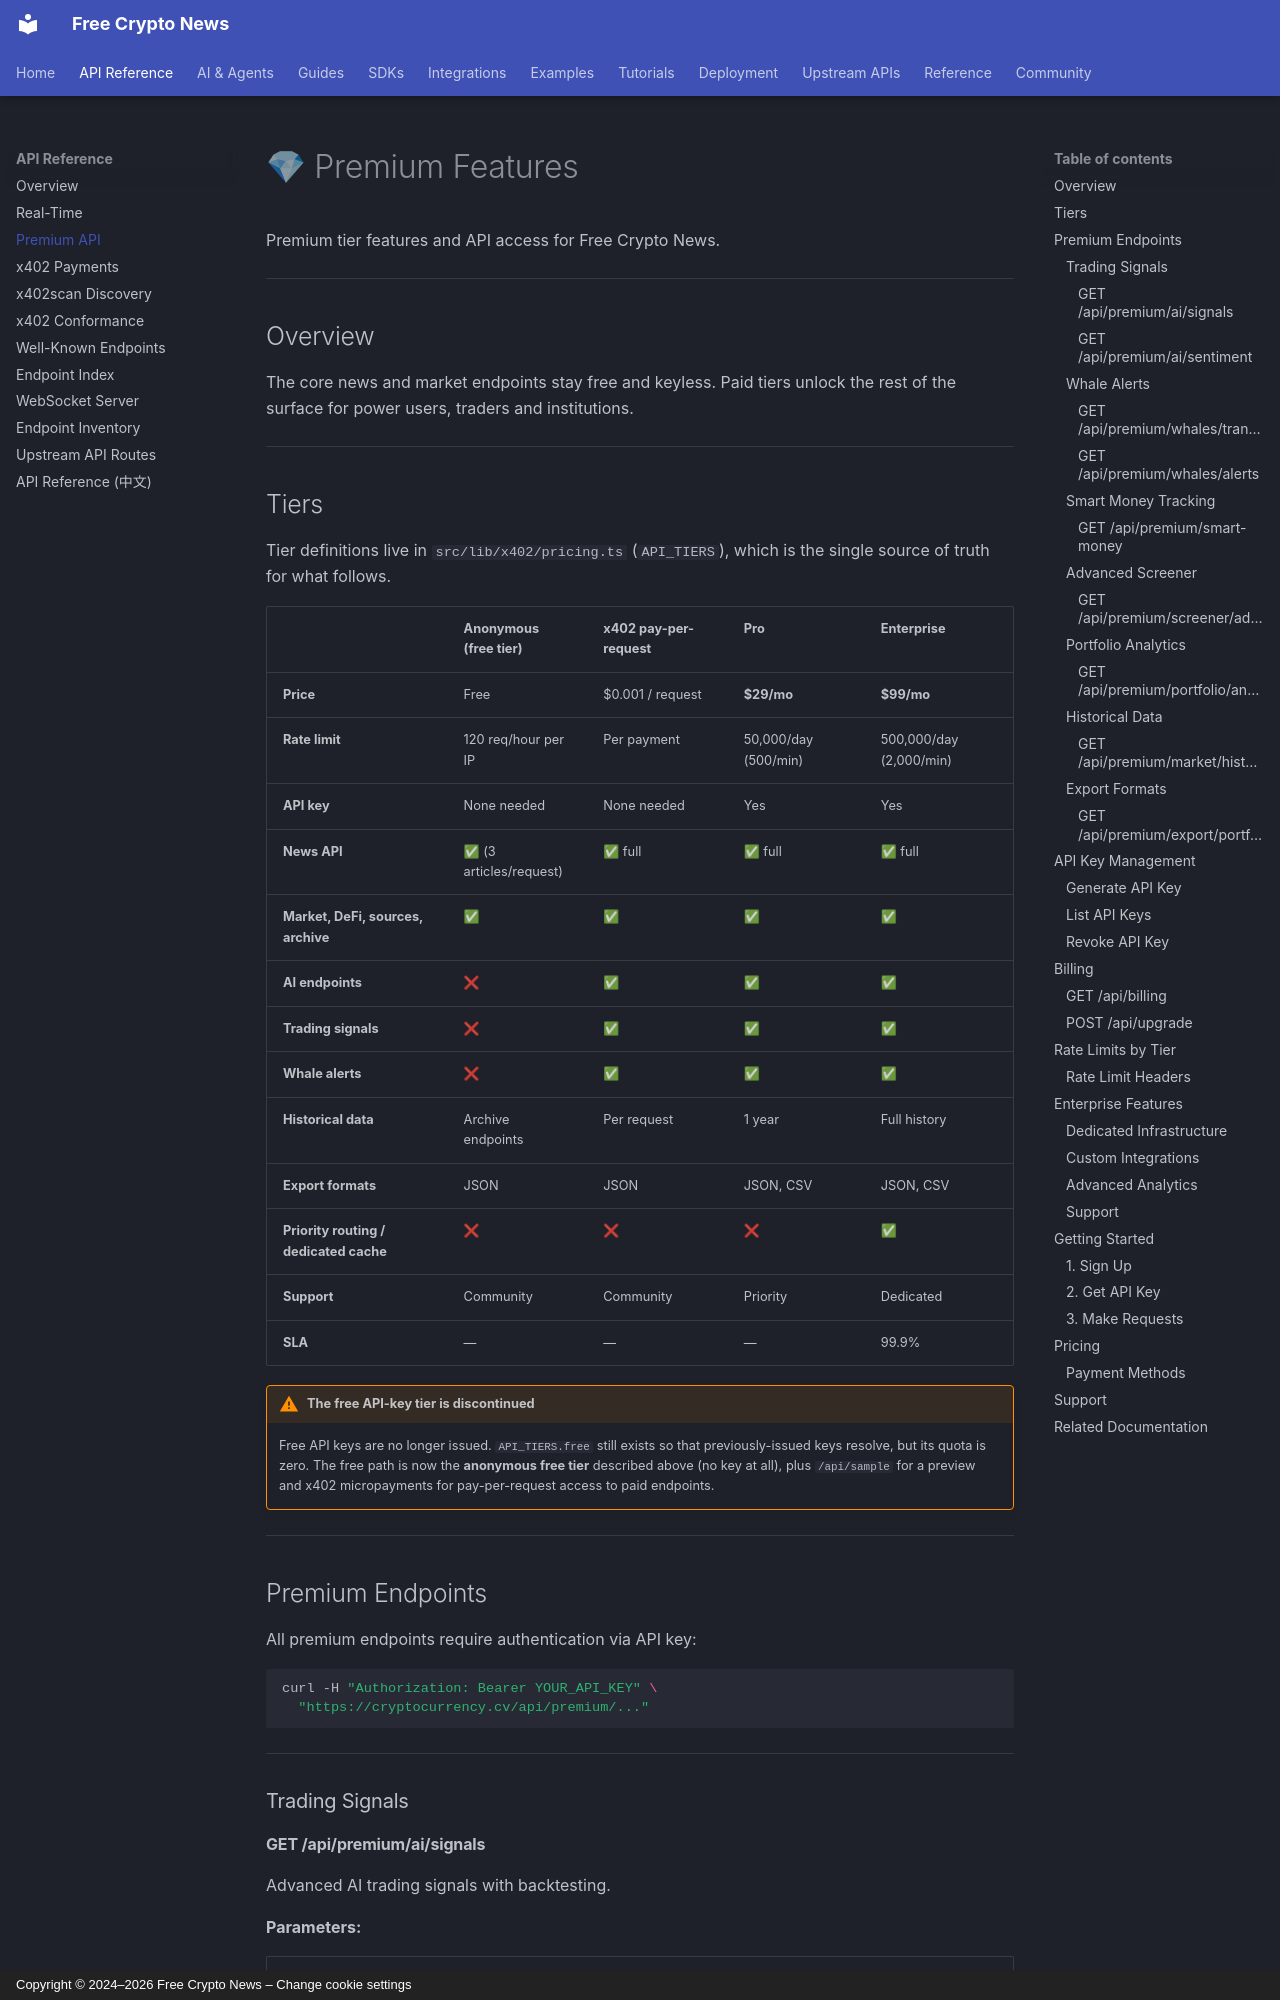

repository: nirholas/cryptocurrency.cv · page: PREMIUM/index.html · generator: mkdocs · copyright: Copyright © 2024–2026 Free Crypto News – Change cookie settings

# 💎 Premium Features

Premium tier features and API access for Free Crypto News.

---

## Overview

The core news and market endpoints stay free and keyless. Paid tiers unlock the
rest of the surface for power users, traders and institutions.

---

## Tiers

Tier definitions live in `src/lib/x402/pricing.ts` (`API_TIERS`), which is the
single source of truth for what follows.

| | Anonymous (free tier) | x402 pay-per-request | Pro | Enterprise |
|---|---|---|---|---|
| **Price** | Free | $0.001 / request | **$29/mo** | **$99/mo** |
| **Rate limit** | 120 req/hour per IP | Per payment | 50,000/day (500/min) | 500,000/day (2,000/min) |
| **API key** | None needed | None needed | Yes | Yes |
| **News API** | ✅ (3 articles/request) | ✅ full | ✅ full | ✅ full |
| **Market, DeFi, sources, archive** | ✅ | ✅ | ✅ | ✅ |
| **AI endpoints** | ❌ | ✅ | ✅ | ✅ |
| **Trading signals** | ❌ | ✅ | ✅ | ✅ |
| **Whale alerts** | ❌ | ✅ | ✅ | ✅ |
| **Historical data** | Archive endpoints | Per request | 1 year | Full history |
| **Export formats** | JSON | JSON | JSON, CSV | JSON, CSV |
| **Priority routing / dedicated cache** | ❌ | ❌ | ❌ | ✅ |
| **Support** | Community | Community | Priority | Dedicated |
| **SLA** | — | — | — | 99.9% |

!!! warning "The free API-key tier is discontinued"
    Free API keys are no longer issued. `API_TIERS.free` still exists so that
    previously-issued keys resolve, but its quota is zero. The free path is now
    the **anonymous free tier** described above (no key at all), plus
    `/api/sample` for a preview and x402 micropayments for pay-per-request
    access to paid endpoints.

---
